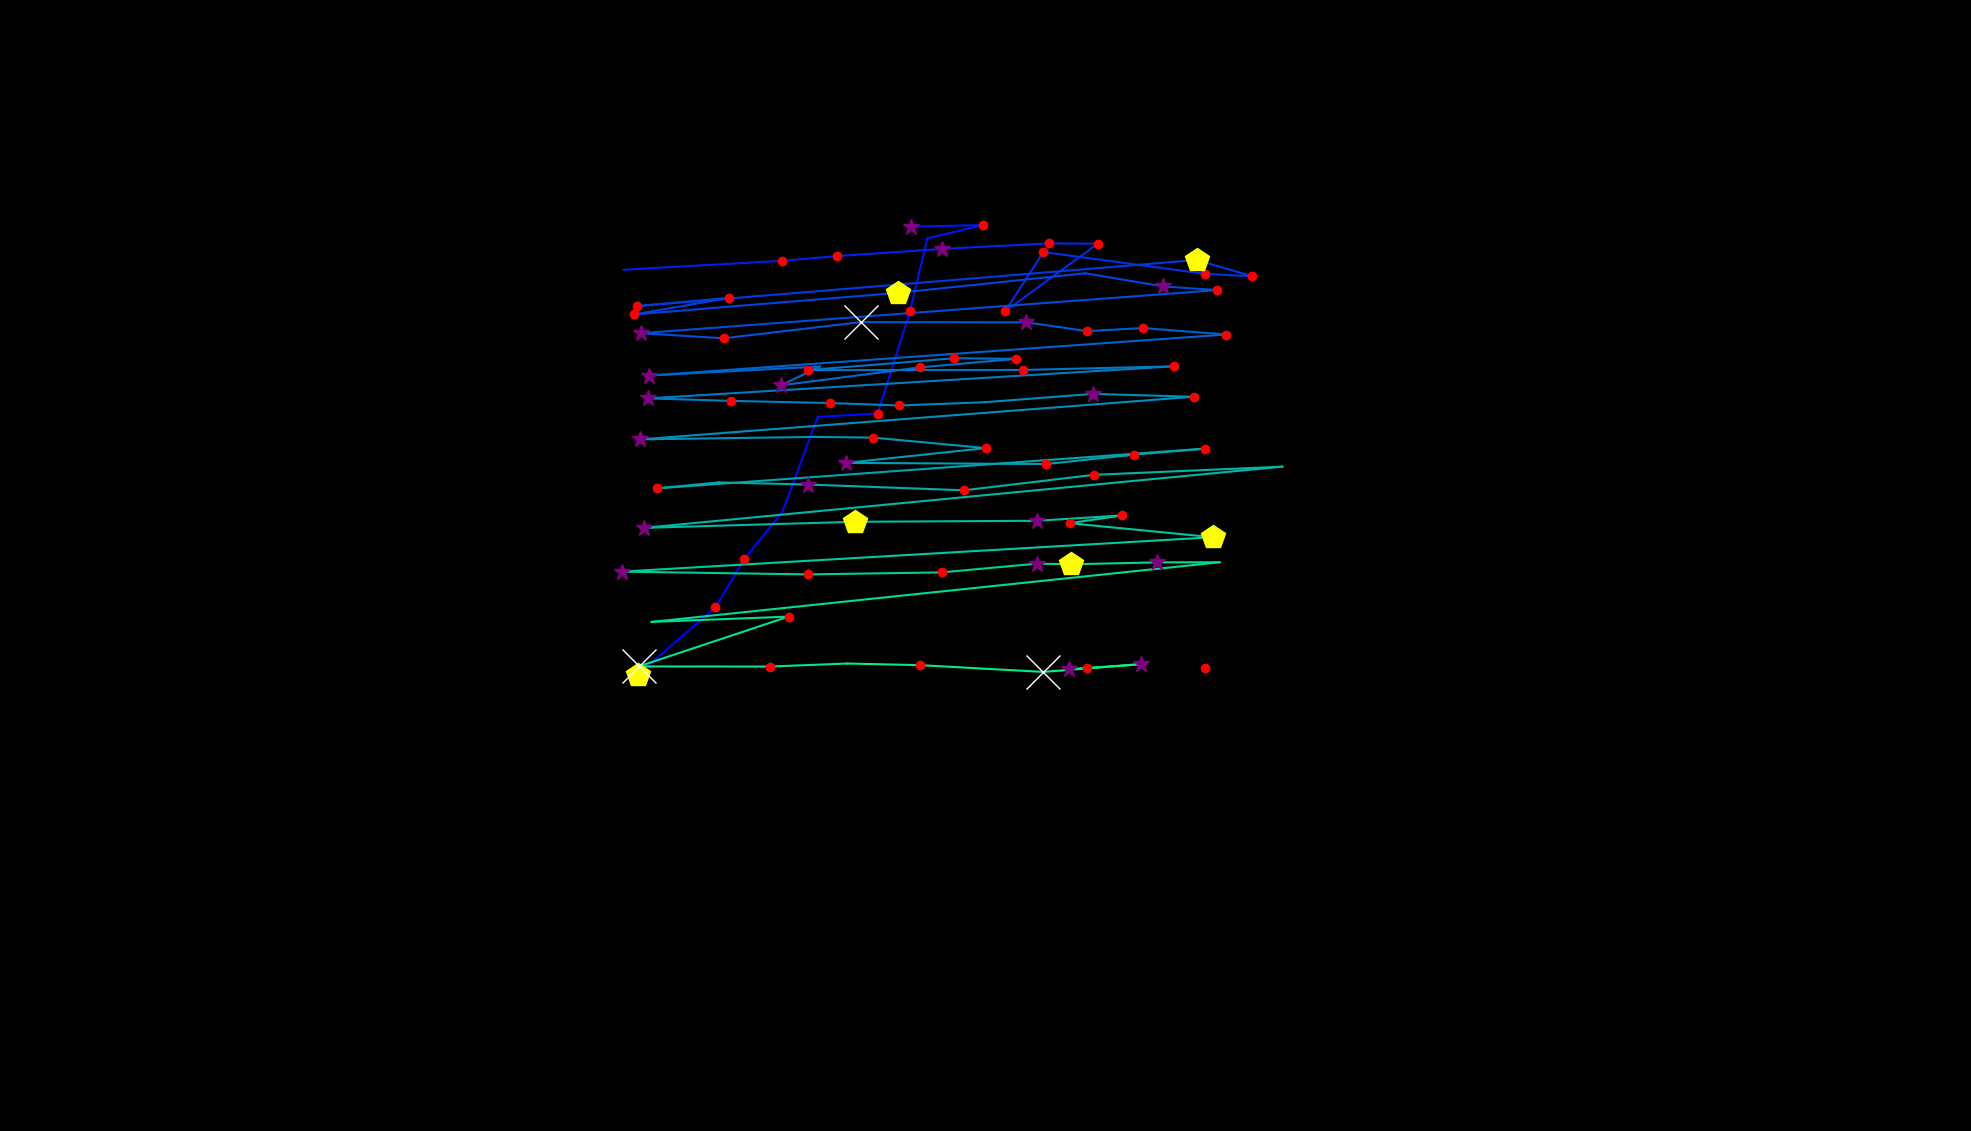

The table this chart was drawn from, first rows:
, fixation_id, timestamp, avg_gaze_x, avg_gaze_y, duration
0, 126.0, 40932, 828.2, 592.7, 494
1, 127.0, 41522, 929, 680.1, 132.5
2, 128.0, 41739, 966.7, 742.8, 120.5
3, 129.0, 41884, 1016, 804.4, 108.4
4, 130.0, 42257, 1062, 927.4, 48.2
5, 131.0, 42354, 1140, 931.7, 144.6
6, 132.0, 42534, 1182, 1065, 168.7
7, 133.0, 42727, 1204, 1159, 96.4
8, 134.0, 43245, 1276, 1176, 120.5
9, 135.0, 43390, 1183, 1175, 349.4
10, 140.0, 45414, 810.1, 1119, 96.4
11, 141.0, 45740, 1015, 1130, 192.8
12, 142.0, 45956, 1087, 1136, 180.7
13, 143.0, 46173, 1224, 1146, 253
14, 144.0, 46451, 1362, 1153, 180.7
15, 145.0, 46655, 1426, 1152, 216.9
16, 146.0, 46933, 1305, 1064, 156.6
17, 147.0, 47113, 1355, 1141, 180.7
18, 148.0, 47535, 1565, 1113, 216.9
19, 149.0, 47776, 1627, 1110, 120.5
20, 150.0, 47921, 1554, 1131, 409.7
21, 151.0, 48547, 827.6, 1071, 241
22, 152.0, 48812, 946.5, 1082, 132.5
23, 153.0, 49210, 823.6, 1060, 168.7
24, 154.0, 49511, 1166, 1088, 482
25, 155.0, 50114, 1410, 1114, 108.4
26, 156.0, 50475, 1511, 1097, 313.3
27, 157.0, 50812, 1581, 1092, 144.6
28, 158.0, 51511, 833, 1036, 253
29, 159.0, 51788, 939.8, 1029, 180.7
30, 160.0, 52078, 1118, 1050, 554.3
31, 161.0, 53030, 1333, 1050, 385.6
32, 162.0, 53439, 1412, 1039, 156.6
33, 163.0, 53620, 1484, 1043, 192.8
34, 164.0, 53849, 1592, 1034, 168.7
35, 165.0, 54066, 842.2, 981.1, 349.4
36, 166.0, 54475, 1065, 992.8, 108.4
37, 167.0, 54909, 1014, 968.4, 253
38, 168.0, 55198, 1194, 991.7, 216.9
39, 169.0, 55488, 1320, 1003, 241
40, 170.0, 55753, 1239, 1004, 228.9
41, 171.0, 56006, 1049, 988.2, 180.7
42, 172.0, 56403, 1329, 988.4, 228.9
43, 173.0, 56705, 1525, 993.1, 241
44, 174.0, 57066, 841.9, 951.5, 373.5
45, 175.0, 57464, 949.7, 948.2, 156.6
46, 176.0, 57644, 1078, 945.4, 120.5
47, 177.0, 57789, 1168, 942.3, 132.5
48, 178.0, 57970, 1278, 946.4, 96.4
49, 179.0, 58367, 1420, 957.3, 289.2
50, 180.0, 58693, 1550, 953.6, 144.6
51, 181.0, 58994, 831.8, 898.2, 289.2
52, 182.0, 59621, 1057, 901.4, 108.4
53, 183.0, 59753, 1134, 900.5, 180.7
54, 184.0, 59994, 1280, 886.9, 204.8
55, 185.0, 60331, 1099, 867.7, 361.5
56, 186.0, 60753, 1359, 866.2, 144.6
57, 187.0, 61247, 1473, 878.5, 180.7
58, 188.0, 61452, 1565, 886.2, 168.7
59, 189.0, 61705, 853.4, 834.6, 180.7
... 29 more rows
